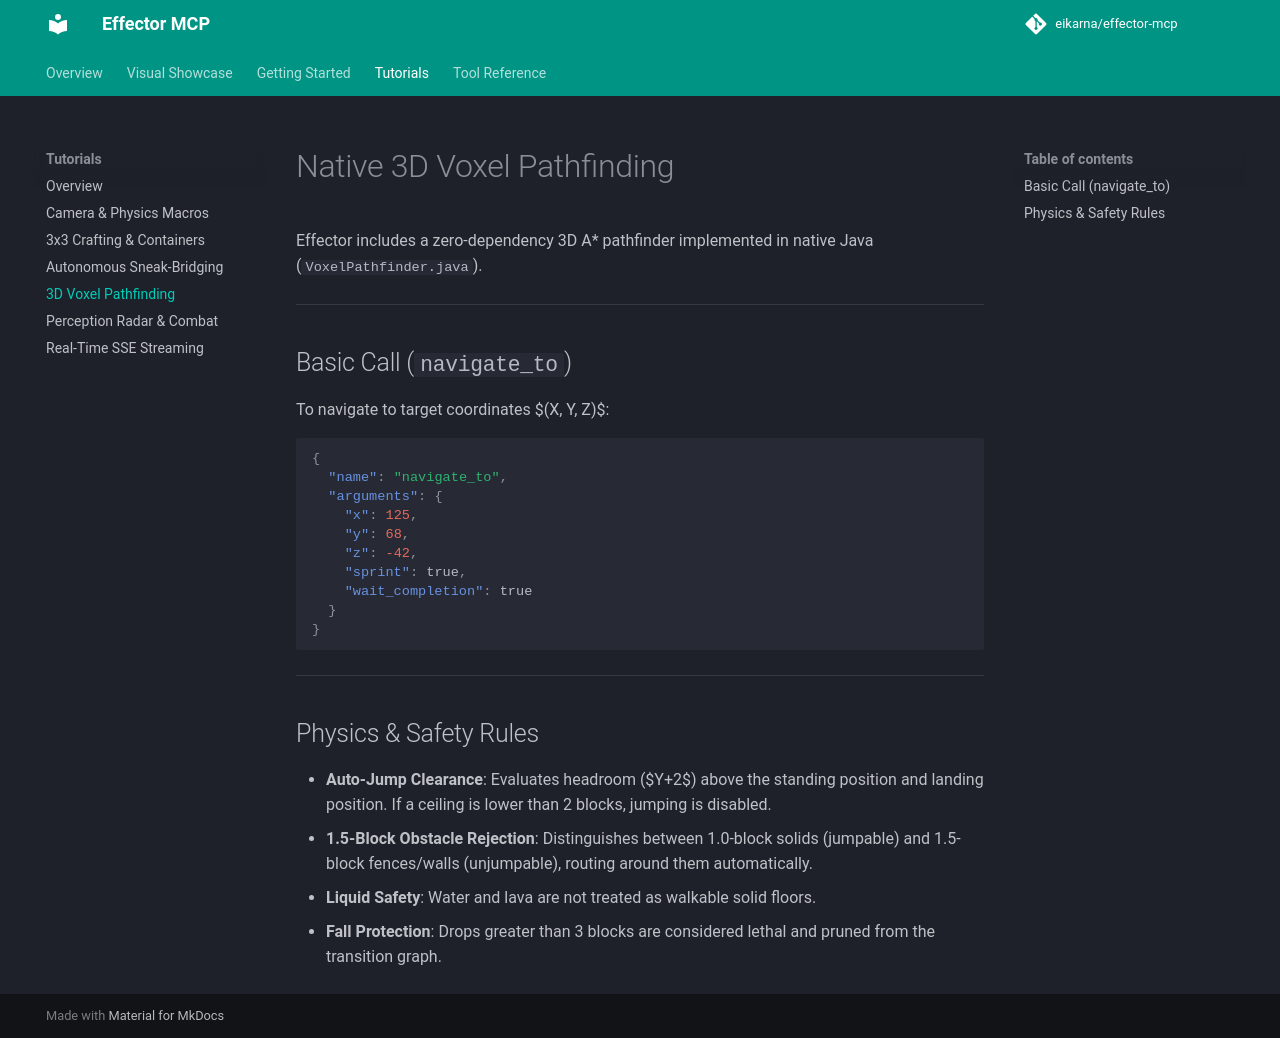

repository: eikarna/effector-mcp · page: tutorials/pathfinding/index.html · generator: mkdocs

# Native 3D Voxel Pathfinding

Effector includes a zero-dependency 3D A* pathfinder implemented in native Java (`VoxelPathfinder.java`).

---

## Basic Call (`navigate_to`)

To navigate to target coordinates $(X, Y, Z)$:

```json
{
  "name": "navigate_to",
  "arguments": {
    "x": 125,
    "y": 68,
    "z": -42,
    "sprint": true,
    "wait_completion": true
  }
}
```

---

## Physics & Safety Rules

* **Auto-Jump Clearance**: Evaluates headroom ($Y+2$) above the standing position and landing position. If a ceiling is lower than 2 blocks, jumping is disabled.
* **1.5-Block Obstacle Rejection**: Distinguishes between 1.0-block solids (jumpable) and 1.5-block fences/walls (unjumpable), routing around them automatically.
* **Liquid Safety**: Water and lava are not treated as walkable solid floors.
* **Fall Protection**: Drops greater than 3 blocks are considered lethal and pruned from the transition graph.
